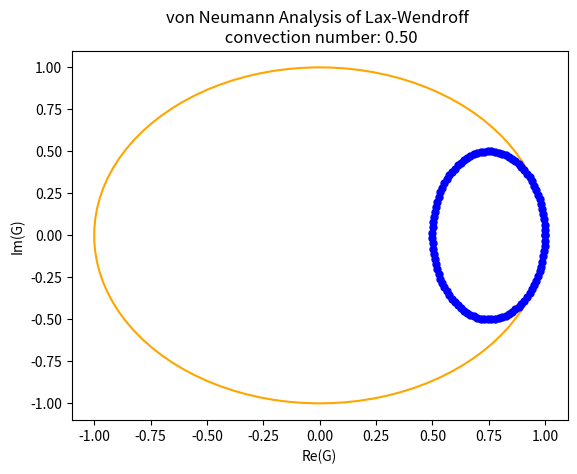
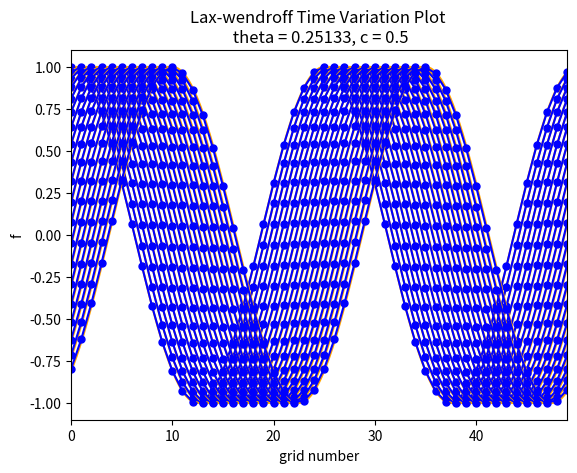

Python code for these plots, in order:
'''
[redacted]
[redacted]

Exercise for November 15th lecture. Please make plots of von Neumann analysis of Lax-Wendroff scheme for convection
problem with convection numbers of 0.5, 1.0, and 1.5. In addition, make a plot to show time variation of numerical
solutions obtained by Lax-Wendroff scheme with arbitrary mode (wave number) and
convection number in the convection problem.
'''


from numpy import *
import matplotlib.pyplot as plt
from matplotlib import animation

def FTCS1(f, th, c):
   fm1 = f*exp(-1j*th)
   fp1 = f*exp( 1j*th)
   fnew = f - c*0.5*(fp1 - fm1)
   return fnew

def lax1(f, th, c):
   fm1 = f*exp(-1j*th)
   fp1 = f*exp( 1j*th)
   fnew = 0.5*(fp1 + fm1) - c*0.5*(fp1 - fm1)
   return fnew

def upwind1(f, th, c):
   fm1 = f*exp(-1j*th)
   fnew = f - c*(f - fm1)
   return fnew


def lax_wendroff1(f, th, c):
   fm1 = f * exp(-1j * th)
   fp1 = f * exp(1j * th)
   fnew = f - (c * 0.5) * (fp1 - fm1) + (c**2 * 0.5) * (fp1 - 2*f + fm1)
   return fnew

c = 0.5    # convection number
c = round(c, 2)
imax = 100
theta = linspace(0, 2*pi, imax)
x = zeros(imax, float)
y = zeros(imax, float)

xc = cos(theta) # unit circle for reference
yc = sin(theta)

for i in range(0, imax):
   f = 1.0 + 0j    # arbitrary complex number input
   fnew = lax_wendroff1(f, theta[i], c)
   G = fnew/f
   x[i] = G.real
   y[i] = G.imag

# plot setting
plt.figure('von Neumann Analysis of Lax-Wendroff')
plt.title('von Neumann Analysis of Lax-Wendroff \n convection number: %.2f' %c)
plt.xlabel('Re(G)')
plt.ylabel('Im(G)')
plt.plot(xc, yc, color='orange')
plt.plot(x, y, marker='.', markersize=10, color='blue')
plt.show()


def FTCS(f, c, imax):
   fnew = zeros(imax + 2, float)
   for i in range(1, imax + 1):
      fnew[i] = f[i] - c * 0.5 * (f[i + 1] - f[i - 1])
   return fnew


def lax(f, c, imax):
   fnew = zeros(imax + 2, float)
   for i in range(1, imax + 1):
      fnew[i] = 0.5 * (f[i + 1] + f[i - 1]) - c * 0.5 * (f[i + 1] - f[i - 1])
   return fnew


def upwind(f, c, imax):
   fnew = zeros(imax + 2, float)
   for i in range(1, imax + 1):
      fnew[i] = f[i] - c * (f[i] - f[i - 1])
   return fnew


def lax_wendroff(f, c, imax):
   fnew = zeros(imax + 2, float)
   for i in range(1, imax + 1):
      fnew[i] = f[i] - c * 0.5 * (f[i + 1] - f[i - 1]) + c ** 2 * 0.5 * (f[i + 1] - 2 * f[i] + f[i - 1])
   return fnew


imax = 50
itrmax = 20

c = 0.5  # convection number
# mode number change to higher so larger number of wave
# signle mode mean same as previous, single frequency

m = 2  # mode number
theta = 2 * pi * m / imax  # phase difference in single grid interval

x = zeros(imax + 2, float)  # initial condition
f = zeros(imax + 2, float)
for i in range(0, imax + 2):
   x[i] = i - 1
   f[i] = cos((i - 1) * theta)

xr = linspace(0, imax, 1000)  # exact solution for reference
fr = cos(theta * xr)

fig = plt.figure('Lax-wendroff Time Variation Plot')
ims = []
plt.title('Lax-wendroff Time Variation Plot \n theta = %1.5f, c = %1.1f' % (theta, c))
plt.xlim(0, imax - 1)
plt.xlabel('grid number')
plt.ylabel('f')
img = plt.plot(xr, fr, color='orange') \
      + plt.plot(x, f, marker='.', markersize=10, color='blue')
ims.append(img)

for itr in range(1, itrmax + 1):
   f[0] = f[imax]  # periodic boundary condition
   f[imax + 1] = f[1]  # periodic boundary condition
   f = lax_wendroff(f, c, imax)
   fr = cos(theta * (xr - c * itr))  # exact solution
   img = plt.plot(xr, fr, color='orange') \
         + plt.plot(x, f, marker='.', markersize=10, color='blue')
   ims.append(img)

ani = animation.ArtistAnimation(fig, ims, interval=500)
plt.show()